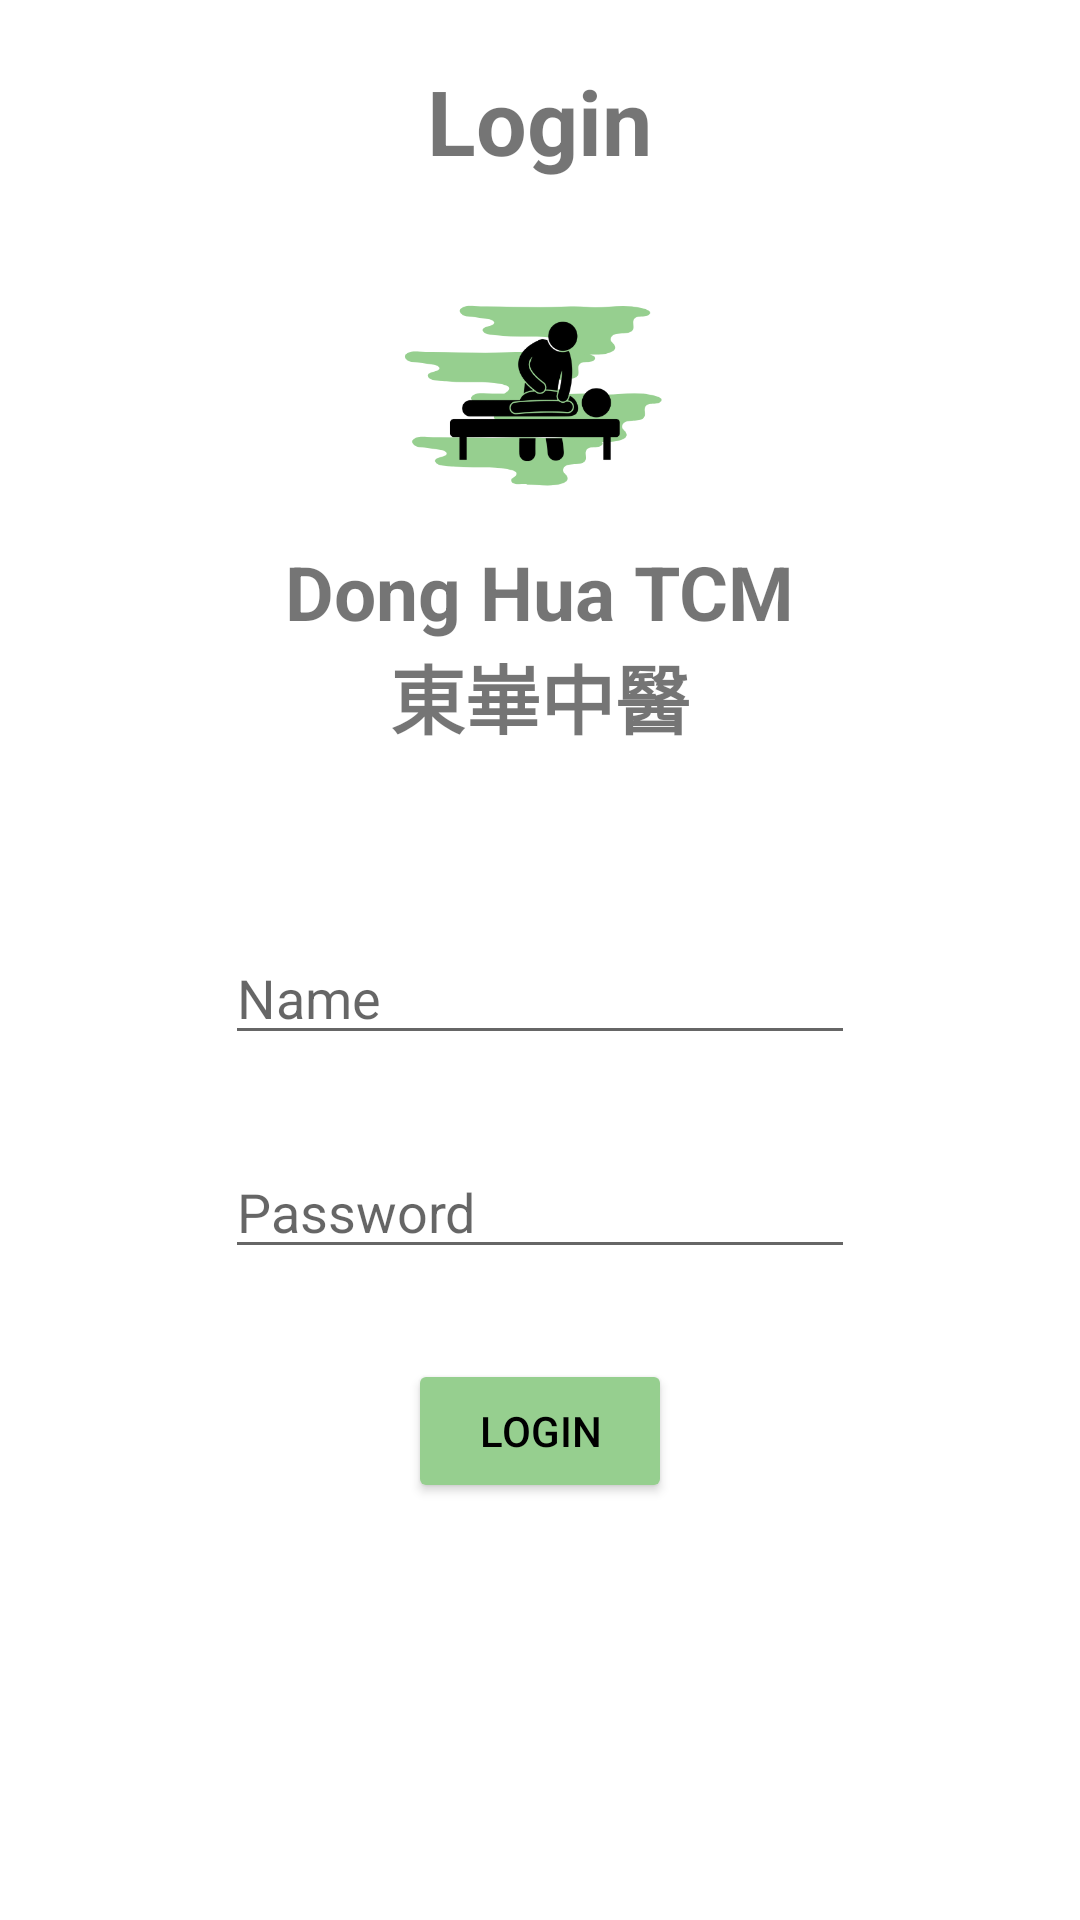

Here is an Android app screen rendered from its layout file. Give the layout XML and the strings, colors and styles it references.
<!-- AndroidManifest.xml: application theme Theme.DongHuaTCM -->
<!-- res/layout/activity_login.xml -->
<?xml version="1.0" encoding="utf-8"?>
<LinearLayout xmlns:android="http://schemas.android.com/apk/res/android"
    xmlns:app="http://schemas.android.com/apk/res-auto"
    xmlns:tools="http://schemas.android.com/tools"
    android:layout_width="match_parent"
    android:layout_height="match_parent"
    android:orientation="vertical"
    tools:context=".LoginActivity">

    <TextView
        android:id="@+id/textView2"
        android:layout_width="wrap_content"
        android:layout_height="wrap_content"
        android:layout_gravity="center"
        android:textSize="30dp"
        android:textStyle="bold"
        android:paddingTop="20dp"
        android:paddingBottom="20dp"
        android:text="Login" />

    <ImageView
        android:id="@+id/imageView2"
        android:layout_width="match_parent"
        android:layout_height="100dp"
        app:srcCompat="@drawable/logo" />

    <TextView
        android:id="@+id/tvEng"
        android:layout_width="wrap_content"
        android:layout_height="wrap_content"
        android:textSize="25dp"
        android:layout_gravity="center"
        android:textStyle="bold"
        android:text="Dong Hua TCM" />

    <TextView
        android:id="@+id/tvChi"
        android:layout_width="wrap_content"
        android:layout_height="wrap_content"
        android:textSize="25dp"
        android:layout_gravity="center"
        android:textStyle="bold"
        android:text="東崋中醫" />

    <LinearLayout
        android:layout_width="match_parent"
        android:layout_height="match_parent"
        android:orientation="vertical">

        <EditText
            android:id="@+id/etLoginName"
            android:layout_width="wrap_content"
            android:layout_height="wrap_content"
            android:ems="10"
            android:inputType="textPersonName"
            android:layout_gravity="center"
            android:layout_marginTop="60dp"
            android:hint="Name"/>

        <EditText
            android:id="@+id/etLoginPassword"
            android:layout_width="wrap_content"
            android:layout_height="wrap_content"
            android:ems="10"
            android:layout_gravity="center"
            android:layout_marginTop="30dp"
            android:inputType="textPassword"
            android:hint="Password"/>

        <Button
            android:id="@+id/loginBtnBtn"
            android:layout_width="wrap_content"
            android:layout_height="wrap_content"
            android:layout_gravity="center"
            android:layout_marginTop="30dp"
            android:textColor="@color/black"
            android:backgroundTint="#96CF8F"
            android:text="Login" />
    </LinearLayout>
</LinearLayout>
<!-- resources referenced by this layout -->
<resources>
  <color name="black">#FF000000</color>
  <!-- drawable logo: png bitmap (drawable, 38189 bytes) -->
  <style name="Theme.DongHuaTCM" parent="Theme.MaterialComponents.DayNight.DarkActionBar">
          
          <item name="colorPrimary">@color/purple_500</item>
          <item name="colorPrimaryVariant">@color/purple_700</item>
          <item name="colorOnPrimary">@color/white</item>
          
          <item name="colorSecondary">@color/teal_200</item>
          <item name="colorSecondaryVariant">@color/teal_700</item>
          <item name="colorOnSecondary">@color/black</item>
          
          <item name="android:statusBarColor" tools:targetApi="l">?attr/colorPrimaryVariant</item>
          
      </style>
  <color name="purple_500">#FF6200EE</color>
  <color name="purple_700">#FF3700B3</color>
  <color name="white">#FFFFFFFF</color>
  <color name="teal_200">#FF03DAC5</color>
  <color name="teal_700">#FF018786</color>
</resources>
